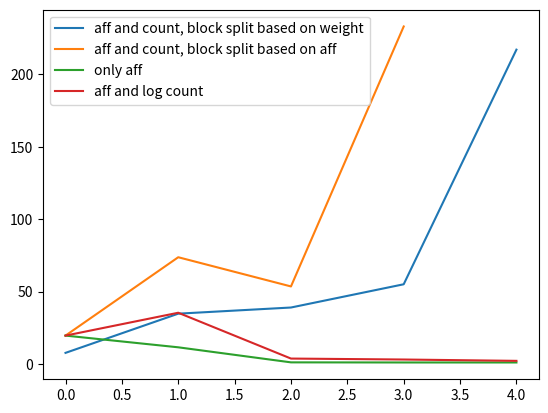

Write the Python code that produced this figure.
#!/usr/bin/env python
# coding: utf-8

import matplotlib.pyplot as plt
import numpy as np

countsAndBlocks = (
	(6200,812),
	(3956,114),
	(779,20),
	(330,6),
	(217,1) )
	
countsAndBlocks2 = (
	(6200,317),
	(3536,48),
	(321,6),
	(233,1) )
	
countsAndBlocks3 = (
	(6200,317),
	(3500,305),
	(329,305),
	(306,305),
	(305,305) )

countsAndBlocks4 = (
	(6200,317),
	(3463,98),
	(259,70),
	(204,67),
	(142,67) )
	
ratios = np.array( [ c[0] / c[1] for c in countsAndBlocks ] )
ratios2 = np.array( [ c[0] / c[1] for c in countsAndBlocks2 ] )
ratios3 = np.array( [ c[0] / c[1] for c in countsAndBlocks3 ] )
ratios4 = np.array( [ c[0] / c[1] for c in countsAndBlocks4 ] )
plt.plot( ratios, label='aff and count, block split based on weight' )
plt.plot( ratios2, label='aff and count, block split based on aff' )
plt.plot( ratios3, label='only aff' )
plt.plot( ratios4, label='aff and log count' )
plt.legend()

plt.show()
